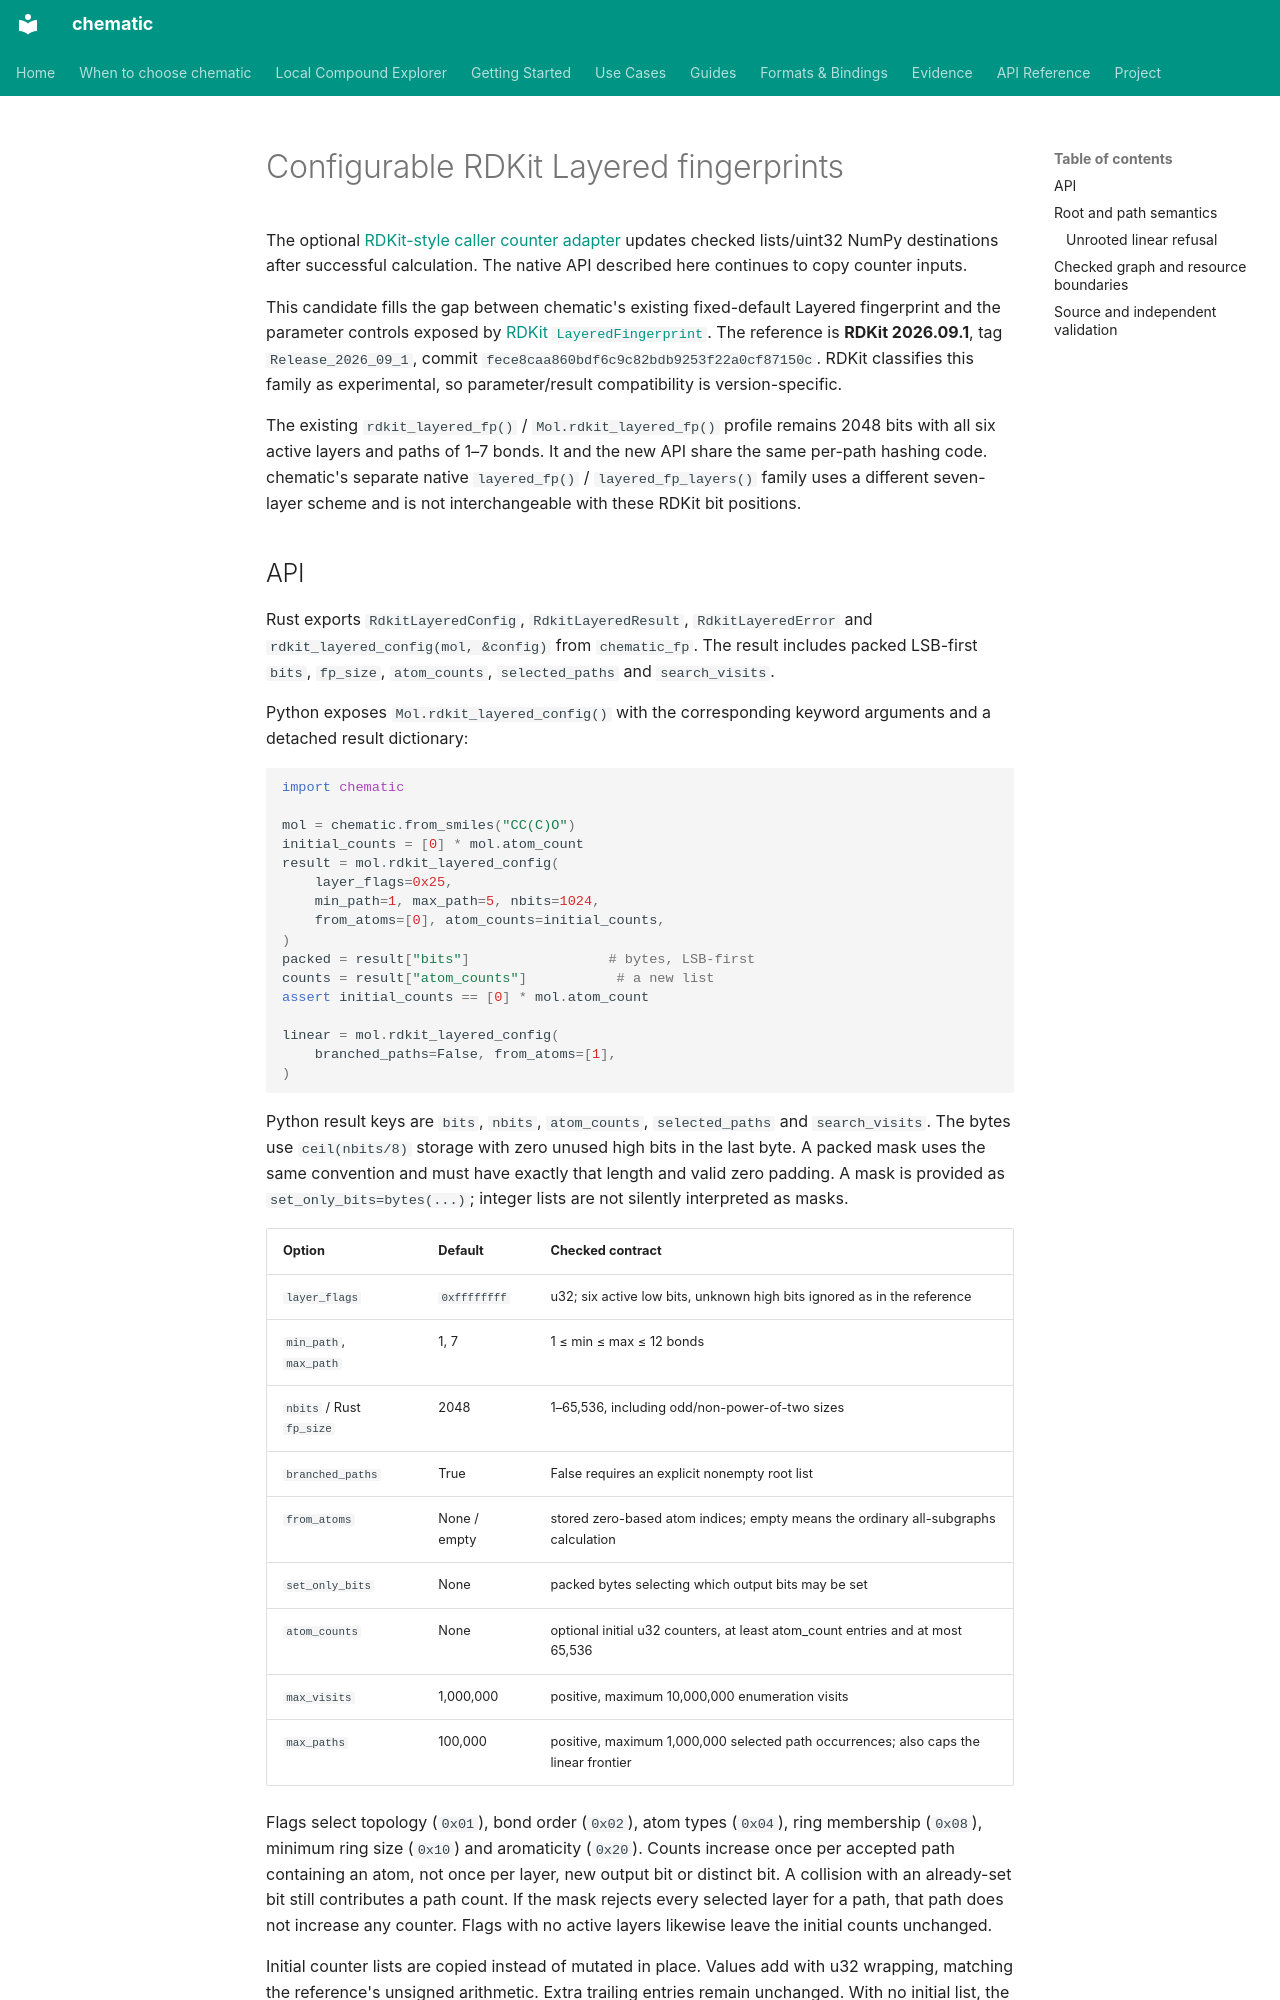

repository: kent-tokyo/chematic · page: reference/rdkit-layered-fingerprint-options/index.html · generator: mkdocs

# Configurable RDKit Layered fingerprints

The optional [RDKit-style caller counter adapter](layered-caller-counts.md)
updates checked lists/uint32 NumPy destinations after successful calculation.
The native API described here continues to copy counter inputs.

This candidate fills the gap between chematic's existing fixed-default Layered
fingerprint and the parameter controls exposed by
[RDKit `LayeredFingerprint`](https://www.rdkit.org/docs/source/rdkit.Chem.rdmolops.html#rdkit.Chem.rdmolops.LayeredFingerprint).
The reference is **RDKit 2026.09.1**, tag `Release_2026_09_1`, commit
`fece8caa860bdf6c9c82bdb9253f22a0cf87150c`. RDKit classifies this family as
experimental, so parameter/result compatibility is version-specific.

The existing `rdkit_layered_fp()` / `Mol.rdkit_layered_fp()` profile remains
2048 bits with all six active layers and paths of 1–7 bonds. It and the new
API share the same per-path hashing code. chematic's separate native
`layered_fp()` / `layered_fp_layers()` family uses a different seven-layer
scheme and is not interchangeable with these RDKit bit positions.

## API

Rust exports `RdkitLayeredConfig`, `RdkitLayeredResult`,
`RdkitLayeredError` and `rdkit_layered_config(mol, &config)` from
`chematic_fp`. The result includes packed LSB-first `bits`, `fp_size`,
`atom_counts`, `selected_paths` and `search_visits`.

Python exposes `Mol.rdkit_layered_config()` with the corresponding keyword
arguments and a detached result dictionary:

```python
import chematic

mol = chematic.from_smiles("CC(C)O")
initial_counts = [0] * mol.atom_count
result = mol.rdkit_layered_config(
    layer_flags=0x25,
    min_path=1, max_path=5, nbits=1024,
    from_atoms=[0], atom_counts=initial_counts,
)
packed = result["bits"]                 # bytes, LSB-first
counts = result["atom_counts"]           # a new list
assert initial_counts == [0] * mol.atom_count

linear = mol.rdkit_layered_config(
    branched_paths=False, from_atoms=[1],
)
```

Python result keys are `bits`, `nbits`, `atom_counts`, `selected_paths`
and `search_visits`. The bytes use `ceil(nbits/8)` storage with zero unused
high bits in the last byte. A packed mask uses the same convention and must
have exactly that length and valid zero padding. A mask is provided as
`set_only_bits=bytes(...)`; integer lists are not silently interpreted as masks.

| Option | Default | Checked contract |
| --- | --- | --- |
| `layer_flags` | `0xffffffff` | u32; six active low bits, unknown high bits ignored as in the reference |
| `min_path`, `max_path` | 1, 7 | 1 ≤ min ≤ max ≤ 12 bonds |
| `nbits` / Rust `fp_size` | 2048 | 1–65,536, including odd/non-power-of-two sizes |
| `branched_paths` | True | False requires an explicit nonempty root list |
| `from_atoms` | None / empty | stored zero-based atom indices; empty means the ordinary all-subgraphs calculation |
| `set_only_bits` | None | packed bytes selecting which output bits may be set |
| `atom_counts` | None | optional initial u32 counters, at least atom_count entries and at most 65,536 |
| `max_visits` | 1,000,000 | positive, maximum 10,000,000 enumeration visits |
| `max_paths` | 100,000 | positive, maximum 1,000,000 selected path occurrences; also caps the linear frontier |

Flags select topology (`0x01`), bond order (`0x02`), atom types (`0x04`),
ring membership (`0x08`), minimum ring size (`0x10`) and aromaticity (`0x20`).
Counts increase once per accepted path containing an atom, not once per layer,
new output bit or distinct bit. A collision with an already-set bit still
contributes a path count. If the mask rejects every selected layer for a path,
that path does not increase any counter. Flags with no active layers likewise
leave the initial counts unchanged.

Initial counter lists are copied instead of mutated in place. Values add with
u32 wrapping, matching the reference's unsigned arithmetic. Extra trailing
entries remain unchanged. With no initial list, the returned list contains
one zero-initialized counter per stored atom. An explicitly supplied short or
empty list is rejected rather than interpreted as an absent output request.
Python integer arguments/list entries exclude bool, float and text; the
branched flag must be a bool. Bounded integer iterators are accepted for
roots/counters and rejected after their size cap.
